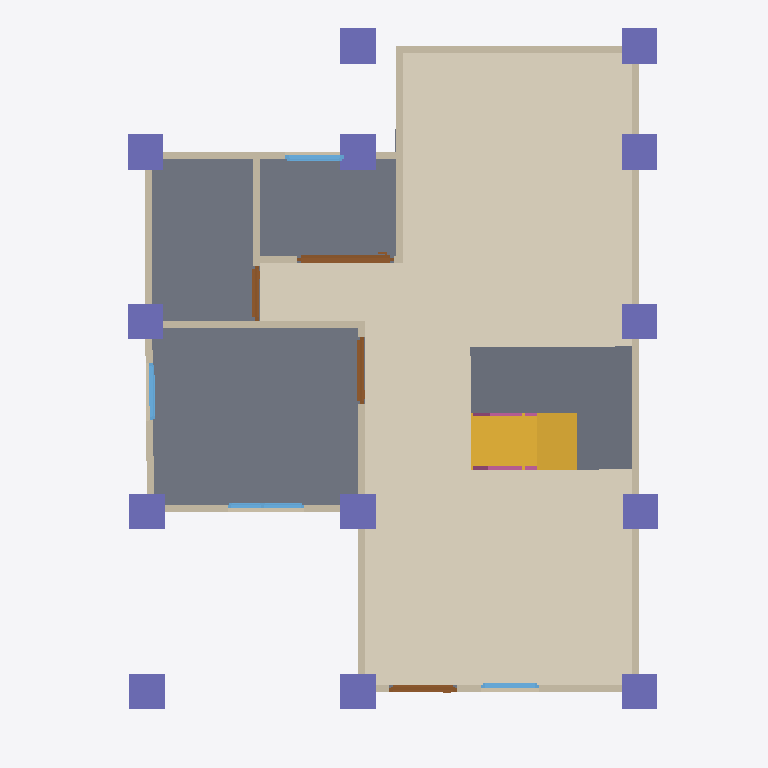
Plan cut of the same IFC building model at storey 'GF' (level 0.00 m, cut at 1.40 m), seen from above with north up, elements coloured by IFC class: 17 walls (beige), 13 columns (violet), 4 slabs (grey), 4 doors (brown), 4 windows (light blue), 2 railings (pink), 1 covering (cream), 1 stair flight (yellow). Cut surfaces are drawn darker.
Extent 10.0 m × 10.1 m × 7.1 m (x, y, z). Storeys (3): GF at 0.00 m; 2F at 3.00 m; Roof at 6.00 m. Elements (117): 31 IfcWall, 26 IfcColumn, 15 IfcBeam, 14 IfcRailing, 10 IfcDoor, 9 IfcWindow, 8 IfcSlab, 2 IfcStairFlight, 1 IfcCovering, 1 IfcRoof.

HEADER;
FILE_DESCRIPTION(('ViewDefinition[DesignTransferView]'),'2;1');
FILE_NAME('s05-activity.ifc','2026-10-07T15:23:39+08:00',(''),(''),'IfcOpenShell 0.8.5-post1','Bonsai 0.8.5-post1','Nobody');
FILE_SCHEMA(('IFC4'));
ENDSEC;
DATA;
#1=IFCPROJECT('3$oZGtqQLDoAI$Tela$Es6',$,'My Project',$,$,$,$,(#10,#22),#5);
#27=IFCSITE('3flEi3DmHDE90RcYbYhRe_',$,'My Site',$,$,#50,$,$,$,$,$,$,$,$);
#33=IFCBUILDING('3AZUhK2LTCIewFQohvBTWD',$,'My Building',$,$,#56,$,$,$,$,$,$);
#39=IFCBUILDINGSTOREY('0dCWY66Lf2ze6oI3fGQopj',$,'2F',$,$,#11594,$,$,$,$);
#63=IFCBUILDINGSTOREY('2YabtJQXjEhA9ZNR8bxrLW',$,'GF',$,$,#79,$,$,$,$);
#11568=IFCBUILDINGSTOREY('2Qr7It1Kv1kh1gYWpTnm$O',$,'Roof',$,$,#11589,$,$,$,$);
#10171=IFCCOVERING('1iKP0J$vT4ERnrKUTLxGX1',$,'Covering',$,$,#10190,#10185,$,$);
#1148=IFCSLAB('1KfJo1MUX9TedlAP09FE0V',$,'Slab',$,$,#1156,#1163,$,$);
#11293=IFCSLAB('10ZhBAjG15cejSUA$Xdjsa',$,'Slab',$,$,#11320,#11308,$,$);
#10241=IFCSTAIRFLIGHT('0$3nJQTC98IgsTAqUN5DQq',$,'StairFlight',$,$,#10389,#10250,$,8,7,0.22499999403953552,0.25,.STRAIGHT.);
#11213=IFCSLAB('2d5bGZC$r30eDu7$KrlSe7',$,'Slab',$,$,#11240,#11228,$,$);
#10481=IFCSLAB('13aIkUNnT549g_uFLTYA8k',$,'Slab',$,$,#10508,#10496,$,$);
#431=IFCWALL('1orgYBVPX1CxzbnMGLWUVy',$,'Wall',$,$,#442,#437,$,$);
#646=IFCWALL('2A77tp4MX4du9NEj_0jXgK',$,'Wall',$,$,#715,#652,$,$);
#14170=IFCCOLUMN('3Pq6x14yr0ef6nfCc48Hm2',$,'Column',$,$,#14223,#14181,$,$);
#14143=IFCCOLUMN('0$Y2bXq$bBLAJ3jEze_sBv',$,'Column',$,$,#14169,#14154,$,$);
#13828=IFCCOLUMN('1m_i_w8c1BhO6LLEWo1Xq4',$,'Column',$,$,#13836,#13840,$,$);
#13876=IFCCOLUMN('2QaJ4mSn13pex$glkvvtlN',$,'Column',$,$,#13883,#13887,$,$);
#13898=IFCCOLUMN('0zO80Cx0rCnBLuKqps5lLF',$,'Column',$,$,#13905,#13909,$,$);
#13920=IFCCOLUMN('3jC$G0XJLDtBzB0xQxDDbu',$,'Column',$,$,#13927,#13931,$,$);
#14035=IFCCOLUMN('1U0XFVfufBkew5pPcsuX$y',$,'Column',$,$,#14105,#14046,$,$);
#14116=IFCCOLUMN('3Jj$NGbPLD9QUnGkwmS4W3',$,'Column',$,$,#14142,#14127,$,$);
#14911=IFCCOLUMN('1UzJWKYJb3ZfjN0_CTHANG',$,'Column',$,$,#14937,#14922,$,$);
#13854=IFCCOLUMN('2oruRHPtzEzBk_nduj6LyZ',$,'Column',$,$,#13861,#13865,$,$);
#13942=IFCCOLUMN('0qqUZ9MBb0V9Rveb9JoSCk',$,'Column',$,$,#13968,#13953,$,$);
#14057=IFCCOLUMN('0PwYYqeRr81eLxlOGk$Jzi',$,'Column',$,$,#14110,#14068,$,$);
#14079=IFCCOLUMN('1Ey2BYvEP0UORhy4UBroEu',$,'Column',$,$,#14115,#14090,$,$);
#507=IFCWALL('08jtbkSSXD$83ProcmjPKz',$,'Wall',$,$,#518,#513,$,$);
#279=IFCWALL('3pmTrPsYD0Gf7LEbRcl$VR',$,'Wall',$,$,#290,#285,$,$);
#203=IFCWALL('03lbbwDU1C1vwrJUI6vmDs',$,'Wall',$,$,#1122,#209,$,$);
#241=IFCWALL('1ilt9ShSr8D9YPEBpXEOyq',$,'Wall',$,$,#1103,#247,$,$);
#127=IFCWALL('1jbRUhEsjElR_FEYgXMlhp',$,'Wall',$,$,#138,#133,$,$);
#87=IFCWALL('19M6AIxe94r8DDIh0RaDA$',$,'Wall',$,$,#100,#95,$,$);
#545=IFCWALL('2QhnFy4dfEAfqVMhtmD5jl',$,'Wall',$,$,#556,#551,$,$);
#317=IFCWALL('06kX0MrDn2k95CcP53aQse',$,'Wall',$,$,#328,#323,$,$);
#583=IFCWALL('0UQ6jElfX7QPT1iuqITUdb',$,'Wall',$,$,#594,#589,$,$);
#3099=IFCDOOR('0NsbCFOonC4giFVuYwDhvv',$,'Door',$,$,#3382,#3109,$,2.0,1.3665246963500977,$,.SLIDING_TO_RIGHT.,$);
#756=IFCWALL('2YvOVrBEHDGeRLRgyGbnbK',$,'Wall',$,$,#798,#762,$,$);
#621=IFCWALL('3zRVXOjHDBxg_Rp8NgHd_Z',$,'Wall',$,$,#632,#627,$,$);
#826=IFCWALL('3EamHHBbP0iRjS7nnvgAO$',$,'Wall',$,$,#1026,#832,$,$);
#469=IFCWALL('0ctKLCryXDPPal7mSaqsvU',$,'Wall',$,$,#480,#475,$,$);
#355=IFCWALL('3T6NKtAJTEfujYb1rBGAl4',$,'Wall',$,$,#366,#361,$,$);
#1279=IFCDOOR('3YYAZu95bD2BzMw_d2hUxb',$,'Door',$,$,#1477,#1288,$,2.0,0.9525395631790161,$,.SINGLE_SWING_LEFT.,$);
#1586=IFCDOOR('1C375LA2nAaBRGs9Y6MmN7',$,'Door',$,$,#2014,#1595,$,2.0,0.9525395631790161,$,.SINGLE_SWING_RIGHT.,$);
#3863=IFCWINDOW('2RSYKSGFP0fvlY972xduW_',$,'Window',$,$,#4972,#3873,$,0.8999999761581421,1.0841559171676636,$,.DOUBLE_PANEL_VERTICAL.,$);
#2123=IFCDOOR('0rtgzxj6D8qAcwCwA1qWgL',$,'Door',$,$,#2942,#2132,$,2.0,0.7843610048294067,$,.SINGLE_SWING_LEFT.,$);
#5428=IFCWINDOW('3$bsm3STH2zfX7Jhc9MOZ7',$,'Window',$,$,#5808,#5438,$,0.8999999761581421,0.8253417015075684,$,.SINGLE_PANEL.,$);
#5054=IFCWINDOW('2pSzsF8s52a8Ky3tl6WQee',$,'Window',$,$,#5346,#5064,$,0.8999999761581421,0.8179734945297241,$,.SINGLE_PANEL.,$);
#851=IFCWALL('3a$qn7AnL37gTmRgD6v1Ya',$,'Wall',$,$,#1071,#857,$,$);
#3464=IFCWINDOW('0AO4wn1W9DChparMXs6Slh',$,'Window',$,$,#4952,#3474,$,0.8999999761581421,0.8179734945297241,$,.SINGLE_PANEL.,$);
#12210=IFCRAILING('0ewgepryDCyA_mb3KBXAZv',$,'Railing',$,'FRAMELESS_PANEL',#12298,#12219,$,.USERDEFINED.);
#12341=IFCRAILING('0V2VQiuTH01erJvRnlw2NW',$,'Railing',$,'FRAMELESS_PANEL',#12856,#12354,$,.USERDEFINED.);
ENDSEC;
